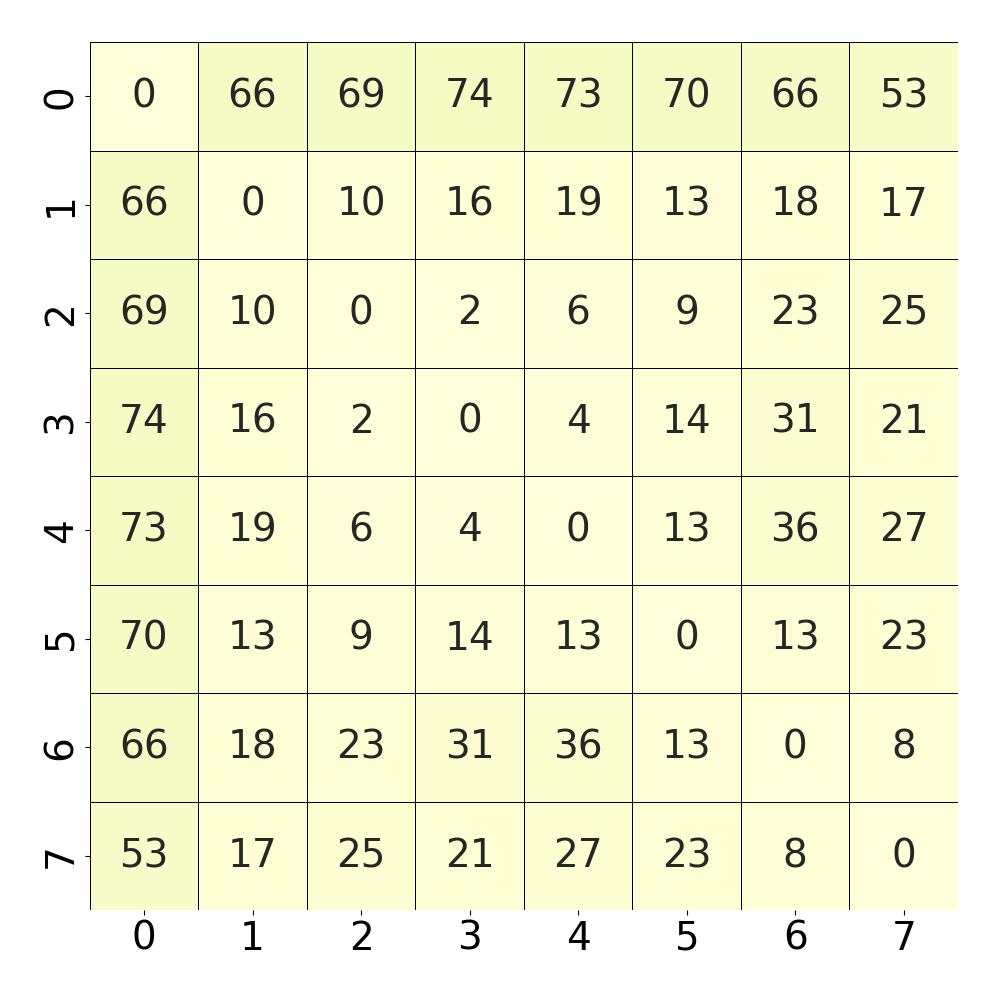

Source data for this figure (header and first rows):
, 0, 1, 2, 3, 4, 5, 6, 7
0, 0.0, 0.6673, 0.6976, 0.7485, 0.7382, 0.7012, 0.6691, 0.5352
1, 0.6673, 0.0, 0.1091, 0.1691, 0.1921, 0.1394, 0.1824, 0.1764
2, 0.6976, 0.1091, 0.0, 0.02242, 0.06848, 0.09152, 0.2333, 0.2509
3, 0.7485, 0.1691, 0.02242, 0.0, 0.04182, 0.1455, 0.3145, 0.2139
4, 0.7382, 0.1921, 0.06848, 0.04182, 0.0, 0.1388, 0.36, 0.2776
5, 0.7012, 0.1394, 0.09152, 0.1455, 0.1388, 0.0, 0.1364, 0.2333
6, 0.6691, 0.1824, 0.2333, 0.3145, 0.36, 0.1364, 0.0, 0.08667
7, 0.5352, 0.1764, 0.2509, 0.2139, 0.2776, 0.2333, 0.08667, 0.0
